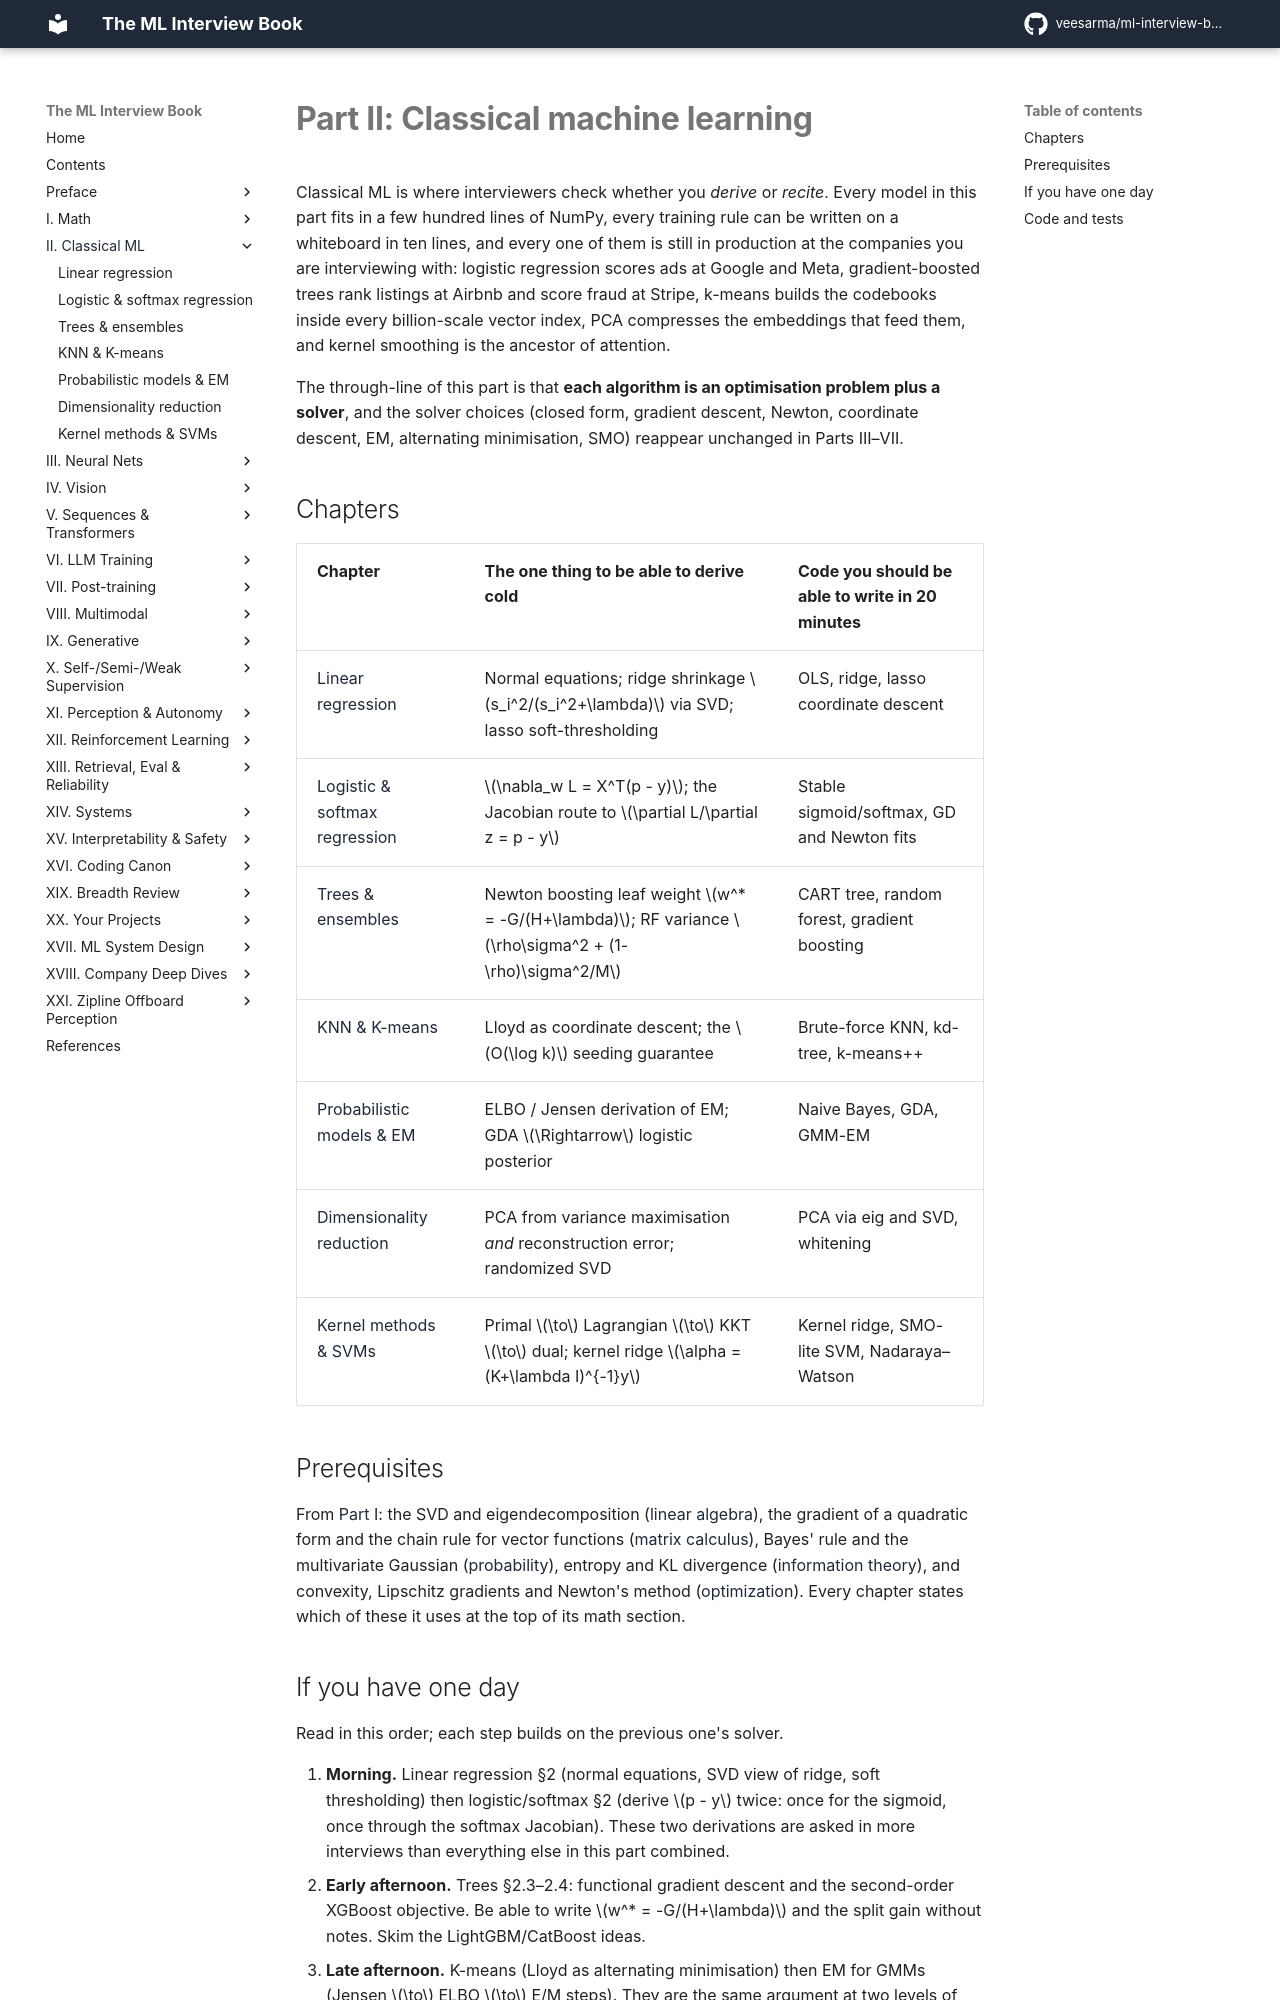

repository: veesarma/ml-interview-book · page: part02-classical/index.html · generator: mkdocs

# Part II: Classical machine learning

Classical ML is where interviewers check whether you *derive* or *recite*. Every
model in this part fits in a few hundred lines of NumPy, every training rule can be
written on a whiteboard in ten lines, and every one of them is still in production
at the companies you are interviewing with: logistic regression scores ads at Google
and Meta, gradient-boosted trees rank listings at Airbnb and score fraud at Stripe,
k-means builds the codebooks inside every billion-scale vector index, PCA compresses
the embeddings that feed them, and kernel smoothing is the ancestor of attention.

The through-line of this part is that **each algorithm is an optimisation problem plus
a solver**, and the solver choices (closed form, gradient descent, Newton, coordinate
descent, EM, alternating minimisation, SMO) reappear unchanged in Parts III–VII.

## Chapters

| Chapter | The one thing to be able to derive cold | Code you should be able to write in 20 minutes |
|---|---|---|
| [Linear regression](01-linear-regression.md) | Normal equations; ridge shrinkage $s_i^2/(s_i^2+\lambda)$ via SVD; lasso soft-thresholding | OLS, ridge, lasso coordinate descent |
| [Logistic & softmax regression](02-logistic-softmax-regression.md) | $\nabla_w L = X^T(p - y)$; the Jacobian route to $\partial L/\partial z = p - y$ | Stable sigmoid/softmax, GD and Newton fits |
| [Trees & ensembles](03-trees-and-ensembles.md) | Newton boosting leaf weight $w^* = -G/(H+\lambda)$; RF variance $\rho\sigma^2 + (1-\rho)\sigma^2/M$ | CART tree, random forest, gradient boosting |
| [KNN & K-means](04-knn-kmeans.md) | Lloyd as coordinate descent; the $O(\log k)$ seeding guarantee | Brute-force KNN, kd-tree, k-means++ |
| [Probabilistic models & EM](05-probabilistic-models-em.md) | ELBO / Jensen derivation of EM; GDA $\Rightarrow$ logistic posterior | Naive Bayes, GDA, GMM-EM |
| [Dimensionality reduction](06-dimensionality-reduction.md) | PCA from variance maximisation *and* reconstruction error; randomized SVD | PCA via eig and SVD, whitening |
| [Kernel methods & SVMs](07-kernel-methods-svm.md) | Primal $\to$ Lagrangian $\to$ KKT $\to$ dual; kernel ridge $\alpha = (K+\lambda I)^{-1}y$ | Kernel ridge, SMO-lite SVM, Nadaraya–Watson |

## Prerequisites

From [Part I](../part01-math/index.md): the SVD and eigendecomposition
([linear algebra](../part01-math/01-linear-algebra.md)), the gradient of a quadratic
form and the chain rule for vector functions
([matrix calculus](../part01-math/02-calculus-matrix-calculus.md)), Bayes' rule and
the multivariate Gaussian ([probability](../part01-math/03-probability.md)), entropy
and KL divergence ([information theory](../part01-math/05-information-theory.md)), and
convexity, Lipschitz gradients and Newton's method
([optimization](../part01-math/06-optimization.md)). Every chapter states which of
these it uses at the top of its math section.
